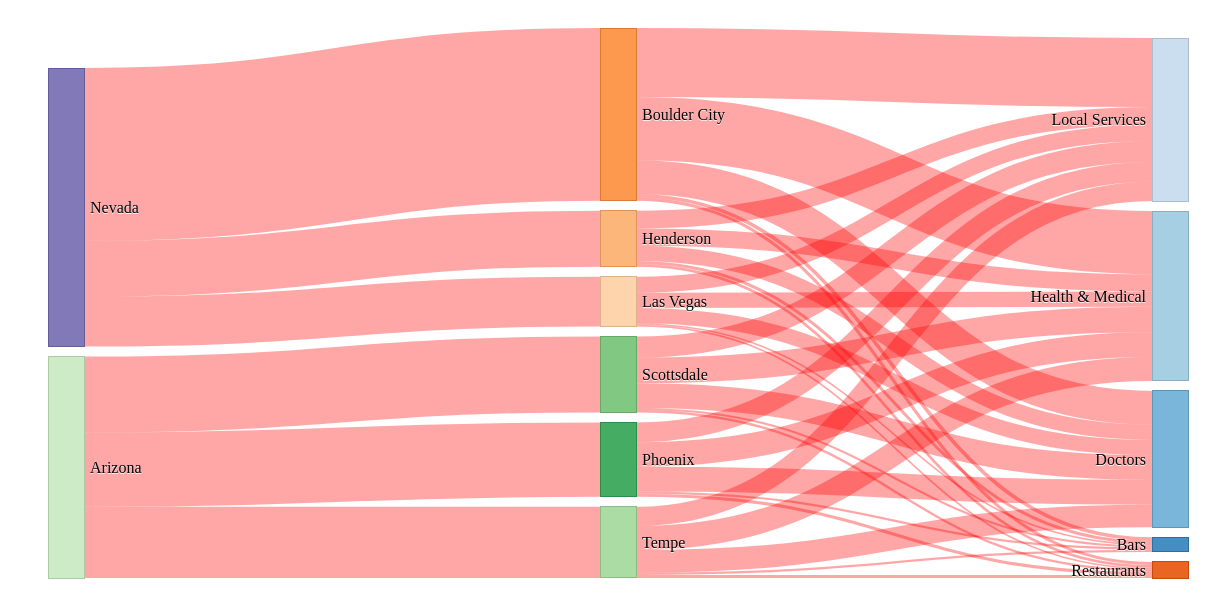
D3 v3 page, settled after 480 driven frames (8 s of simulated time); the page loaded 1 data file(s).


//Sankey Function
d3.sankey = function() {
  var sankey = {},
      nodeWidth = 24,
      nodePadding = 8,
      size = [1, 1],
      nodes = [],
      links = [];

  sankey.nodeWidth = function(_) {
    if (!arguments.length) return nodeWidth;
    nodeWidth = +_;
    return sankey;
  };

  sankey.nodePadding = function(_) {
    if (!arguments.length) return nodePadding;
    nodePadding = +_;
    return sankey;
  };

  sankey.nodes = function(_) {
    if (!arguments.length) return nodes;
    nodes = _;
    return sankey;
  };

  sankey.links = function(_) {
    if (!arguments.length) return links;
    links = _;
    return sankey;
  };

  sankey.size = function(_) {
    if (!arguments.length) return size;
    size = _;
    return sankey;
  };

  sankey.layout = function(iterations) {
    computeNodeLinks();
    computeNodeValues();
    computeNodeBreadths();
    computeNodeDepths(iterations);
    computeLinkDepths();
    return sankey;
  };

  sankey.relayout = function() {
    computeLinkDepths();
    return sankey;
  };

  sankey.link = function() {
    var curve = .5;

    function link(d) {
      var x0 = d.source.x + d.source.dx,
          x1 = d.target.x,
          xi = d3.interpolateNumber(x0, x1),
          x2 = xi(curve),
          x3 = xi(1 - curve),
          y0 = d.source.y + d.sy + d.dy / 2,
          y1 = d.target.y + d.ty + d.dy / 2;
      return "M" + x0 + "," + y0
           + "C" + x2 + "," + y0
           + " " + x3 + "," + y1
           + " " + x1 + "," + y1;
    }

    link.curve = function(_) {
      if (!arguments.length) return curve;
      curve = +_;
      return link;
    };

    return link;
  };


  function computeNodeLinks() {
    nodes.forEach(function(node) {
      node.sourceLinks = [];
      node.targetLinks = [];
    });
    links.forEach(function(link) {
      var source = link.source,
          target = link.target;
      if (typeof source === "number") source = link.source = nodes[link.source];
      if (typeof target === "number") target = link.target = nodes[link.target];
      source.sourceLinks.push(link);
      target.targetLinks.push(link);
    });
  }

  function computeNodeValues() {
    nodes.forEach(function(node) {
      node.value = Math.max(
        d3.sum(node.sourceLinks, value),
        d3.sum(node.targetLinks, value)
      );
    });
  }


  function computeNodeBreadths() {
    var remainingNodes = nodes,
        nextNodes,
        x = 0;

    while (remainingNodes.length) {
      nextNodes = [];
      remainingNodes.forEach(function(node) {
        node.x = x;
        node.dx = nodeWidth;
        node.sourceLinks.forEach(function(link) {
          nextNodes.push(link.target);
        });
      });
      remainingNodes = nextNodes;
      ++x;
    }

    //
    moveSinksRight(x);
    scaleNodeBreadths((size[0] - nodeWidth) / (x - 1));
  }

  function moveSourcesRight() {
    nodes.forEach(function(node) {
      if (!node.targetLinks.length) {
        node.x = d3.min(node.sourceLinks, function(d) { return d.target.x; }) - 1;
      }
    });
  }

  function moveSinksRight(x) {
    nodes.forEach(function(node) {
      if (!node.sourceLinks.length) {
        node.x = x - 1;
      }
    });
  }

  function scaleNodeBreadths(kx) {
    nodes.forEach(function(node) {
      node.x *= kx;
    });
  }

  function computeNodeDepths(iterations) {
    var nodesByBreadth = d3.nest()
        .key(function(d) { return d.x; })
        .sortKeys(d3.ascending)
        .entries(nodes)
        .map(function(d) { return d.values; });

    //
    initializeNodeDepth();
    resolveCollisions();
    for (var alpha = 1; iterations > 0; --iterations) {
      relaxRightToLeft(alpha *= .99);
      resolveCollisions();
      relaxLeftToRight(alpha);
      resolveCollisions();
    }

    function initializeNodeDepth() {
      var ky = d3.min(nodesByBreadth, function(nodes) {
        return (size[1] - (nodes.length - 1) * nodePadding) / d3.sum(nodes, value);
      });

      nodesByBreadth.forEach(function(nodes) {
        nodes.forEach(function(node, i) {
          node.y = i;
          node.dy = node.value * ky;
        });
      });

      links.forEach(function(link) {
        link.dy = link.value * ky;
      });
    }

    function relaxLeftToRight(alpha) {
      nodesByBreadth.forEach(function(nodes, breadth) {
        nodes.forEach(function(node) {
          if (node.targetLinks.length) {
            var y = d3.sum(node.targetLinks, weightedSource) / d3.sum(node.targetLinks, value);
            node.y += (y - center(node)) * alpha;
          }
        });
      });

      function weightedSource(link) {
        return center(link.source) * link.value;
      }
    }

    function relaxRightToLeft(alpha) {
      nodesByBreadth.slice().reverse().forEach(function(nodes) {
        nodes.forEach(function(node) {
          if (node.sourceLinks.length) {
            var y = d3.sum(node.sourceLinks, weightedTarget) / d3.sum(node.sourceLinks, value);
            node.y += (y - center(node)) * alpha;
          }
        });
      });

      function weightedTarget(link) {
        return center(link.target) * link.value;
      }
    }

    function resolveCollisions() {
      nodesByBreadth.forEach(function(nodes) {
        var node,
            dy,
            y0 = 0,
            n = nodes.length,
            i;

        // Push any overlapping nodes down.
        nodes.sort(ascendingDepth);
        for (i = 0; i < n; ++i) {
          node = nodes[i];
          dy = y0 - node.y;
          if (dy > 0) node.y += dy;
          y0 = node.y + node.dy + nodePadding;
        }

        // If the bottommost node goes outside the bounds, push it back up.
        dy = y0 - nodePadding - size[1];
        if (dy > 0) {
          y0 = node.y -= dy;

          // Push any overlapping nodes back up.
          for (i = n - 2; i >= 0; --i) {
            node = nodes[i];
            dy = node.y + node.dy + nodePadding - y0;
            if (dy > 0) node.y -= dy;
            y0 = node.y;
          }
        }
      });
    }

    function ascendingDepth(a, b) {
      return a.y - b.y;
    }
  }

  function computeLinkDepths() {
    nodes.forEach(function(node) {
      node.sourceLinks.sort(ascendingTargetDepth);
      node.targetLinks.sort(ascendingSourceDepth);
    });
    nodes.forEach(function(node) {
      var sy = 0, ty = 0;
      node.sourceLinks.forEach(function(link) {
        link.sy = sy;
        sy += link.dy;
      });
      node.targetLinks.forEach(function(link) {
        link.ty = ty;
        ty += link.dy;
      });
    });

    function ascendingSourceDepth(a, b) {
      return a.source.y - b.source.y;
    }

    function ascendingTargetDepth(a, b) {
      return a.target.y - b.target.y;
    }
  }

  function center(node) {
    return node.y + node.dy / 2;
  }

  function value(link) {
    return link.value;
  }

  return sankey;
};


var units = "Business Index";


var margin = {top: 20, right: 20, bottom: 30, left: 40},
    width = 1200 - margin.left - margin.right,
    height = 600 - margin.top - margin.bottom;

var formatNumber = d3.format(",.0f"),    // zero decimal places
    format = function(d) { return formatNumber(d) + " " + units; },
    color = d3.scale.category20c();

// create the svg canvas
var svg = d3.select("#chart").append("svg")
    .attr("width", width + margin.left + margin.right)
    .attr("height", height + margin.top + margin.bottom)
  .append("g")
    .attr("transform",
          "translate(" + margin.left + "," + margin.top + ")");


var sankey = d3.sankey()
    .nodeWidth(36)
    .nodePadding(10)
    .size([width, height]);

var path = sankey.link();

// load the data
d3.json("sankey_json.json", function(error, graph) {

    var nodeMap = {};
    graph.nodes.forEach(function(x) { nodeMap[x.name] = x; });
    graph.links = graph.links.map(function(x) {
      return {
        source: nodeMap[x.source],
        target: nodeMap[x.target],
        value: x.value
      };
    });

  sankey
      .nodes(graph.nodes)
      .links(graph.links)
      .layout(32);


  var link = svg.append("g").selectAll(".link")
      .data(graph.links)
    .enter().append("path")
      .attr("class", "link")
      .attr("d", path)
      .style("stroke-width", function(d) { return Math.max(1, d.dy); })
      .sort(function(a, b) { return b.dy - a.dy; });


  link.append("title")
        .text(function(d) {
      	return d.source.name + " → " +
                d.target.name + "\n" + format(d.value); });

// create nodes
  var node = svg.append("g").selectAll(".node")
      .data(graph.nodes)
    .enter().append("g")
      .attr("class", "node")
      .attr("transform", function(d) {
		  return "translate(" + d.x + "," + d.y + ")"; })
    .call(d3.behavior.drag()
      .origin(function(d) { return d; })
      .on("dragstart", function() {
		  this.parentNode.appendChild(this); })
      .on("drag", dragmove));

// add the nodes rectangles
  node.append("rect")
      .attr("height", function(d) { return d.dy; })
      .attr("width", sankey.nodeWidth())
      .style("fill", function(d) {
		  return d.color = color(d.name.replace(/ .*/, "")); })
      .style("stroke", function(d) {
		  return d3.rgb(d.color).darker(0.4); })
    .append("title")
      .text(function(d) {
		  return d.name + "\n" + format(d.value); });

// Add nodes labels
  node.append("text")
      .attr("x", -6)
      .attr("y", function(d) { return d.dy / 2; })
      .attr("dy", ".35em")
      .attr("text-anchor", "end")
      .attr("transform", null)
      .text(function(d) { return d.name; })
    .filter(function(d) { return d.x < width / 2; })
      .attr("x", 6 + sankey.nodeWidth())
      .attr("text-anchor", "start");

// This function is used to move the nodes
  function dragmove(d) {
    d3.select(this).attr("transform",
        "translate(" + (
        	   d.x = Math.max(0, Math.min(width - d.dx, d3.event.x))
        	) + "," + (
                   d.y = Math.max(0, Math.min(height - d.dy, d3.event.y))
            ) + ")");
    sankey.relayout();
    link.attr("d", path);
  }
});




### data: sankey_json.json
{
 "nodes": [
  {
   "name": "Bars"
  },
  {
   "name": "Doctors"
  },
  {
   "name": "Health & Medical"
  },
  {
   "name": "Local Services"
  },
  {
   "name": "Restaurants"
  },
  {
   "name": "Boulder City"
  },
  {
   "name": "Henderson"
  },
  {
   "name": "Las Vegas"
  },
  "... 5 more items"
 ],
 "links": [
  {
   "source": "Arizona",
   "target": "Phoenix",
   "value": 75.7
  },
  {
   "source": "Arizona",
   "target": "Scottsdale",
   "value": 77.1
  },
  {
   "source": "Arizona",
   "target": "Tempe",
   "value": 72.3
  },
  {
   "source": "Nevada",
   "target": "Boulder City",
   "value": 175.6
  },
  {
   "source": "Nevada",
   "target": "Henderson",
   "value": 56.8
  },
  {
   "source": "Nevada",
   "target": "Las Vegas",
   "value": 50.7
  },
  {
   "source": "Phoenix",
   "target": "Bars",
   "value": 2.2
  },
  {
   "source": "Phoenix",
   "target": "Doctors",
   "value": 25.2
  },
  "... 28 more items"
 ]
}